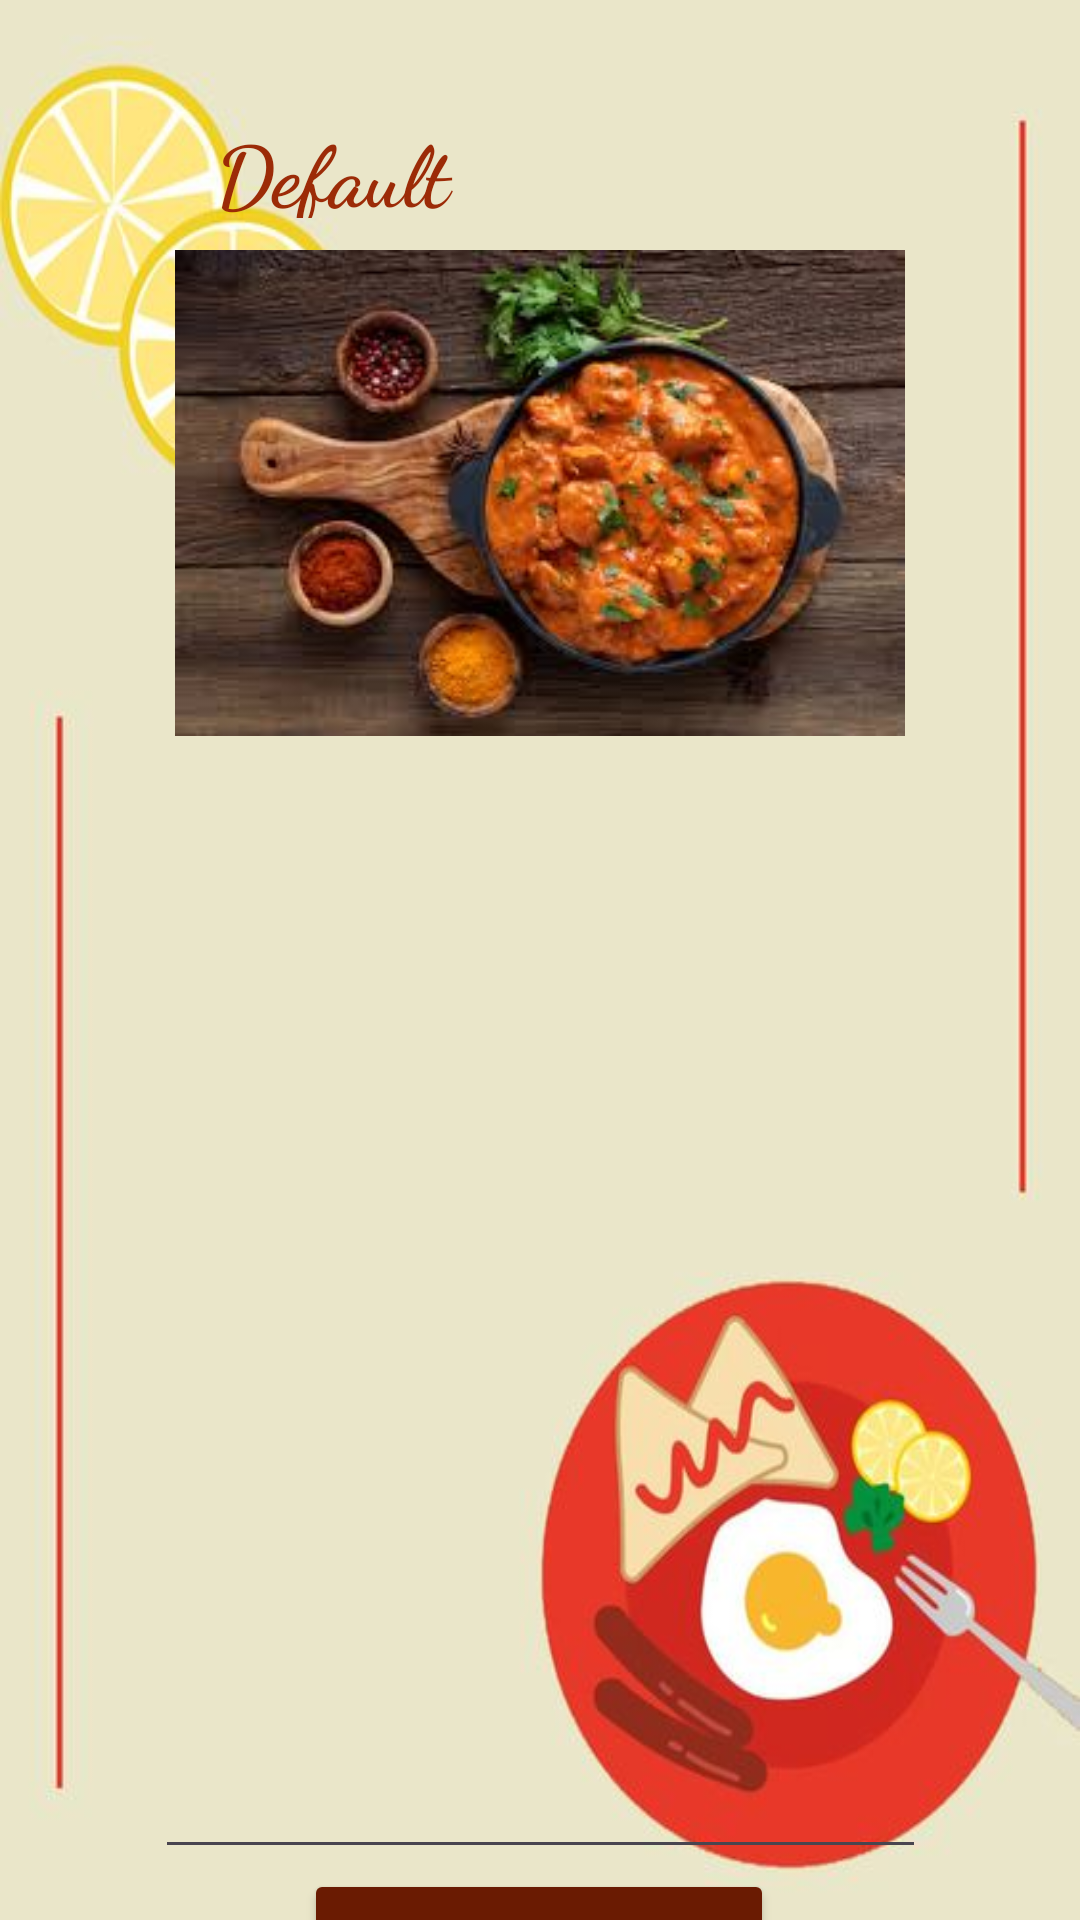

Android layout source for this screen:
<!-- AndroidManifest.xml: application theme Theme.BonAppetite -->
<!-- res/layout/activity_recipe_details.xml -->
<?xml version="1.0" encoding="utf-8"?>
<androidx.constraintlayout.widget.ConstraintLayout xmlns:android="http://schemas.android.com/apk/res/android"
    xmlns:app="http://schemas.android.com/apk/res-auto"
    xmlns:tools="http://schemas.android.com/tools"
    android:layout_width="match_parent"
    android:layout_height="match_parent"
    android:background="@drawable/bg6"
    tools:context=".RecipeDetails">

    <TextView
        android:id="@+id/BookName"
        android:layout_width="224dp"
        android:layout_height="35dp"
        android:fontFamily="cursive"
        android:text="Default"
        android:textColor="#9C2B07"
        android:textSize="28dp"
        android:textStyle="bold"
        app:layout_constraintBottom_toBottomOf="parent"
        app:layout_constraintEnd_toEndOf="parent"
        app:layout_constraintHorizontal_bias="0.529"
        app:layout_constraintStart_toStartOf="parent"
        app:layout_constraintTop_toTopOf="parent"
        app:layout_constraintVertical_bias="0.062" />

    <EditText
        android:id="@+id/edBookDetails"
        android:layout_width="257dp"
        android:layout_height="373dp"
        android:ems="10"
        android:gravity="start|top"
        android:inputType="textMultiLine"
        android:textSize="16sp"
        app:layout_constraintBottom_toBottomOf="parent"
        app:layout_constraintEnd_toEndOf="parent"
        app:layout_constraintStart_toStartOf="parent"
        app:layout_constraintTop_toBottomOf="@+id/imageView"
        app:layout_constraintVertical_bias="0.215" />

    <Button
        android:id="@+id/favorecipe"
        android:layout_width="wrap_content"
        android:layout_height="wrap_content"
        android:backgroundTint="#6A1B02"
        android:text="Add to Favourites"
        app:layout_constraintBottom_toBottomOf="parent"
        app:layout_constraintEnd_toEndOf="parent"
        app:layout_constraintHorizontal_bias="0.498"
        app:layout_constraintStart_toStartOf="parent"
        app:layout_constraintTop_toBottomOf="@+id/edBookDetails"
        app:layout_constraintVertical_bias="0.0" />

    <ImageView
        android:id="@+id/imageView"
        android:layout_width="282dp"
        android:layout_height="162dp"
        app:layout_constraintBottom_toBottomOf="parent"
        app:layout_constraintEnd_toEndOf="parent"
        app:layout_constraintStart_toStartOf="parent"
        app:layout_constraintTop_toBottomOf="@+id/BookName"
        app:layout_constraintVertical_bias="0.026"
        app:srcCompat="@drawable/bchick" />

</androidx.constraintlayout.widget.ConstraintLayout>
<!-- resources referenced by this layout -->
<resources>
  <!-- drawable bchick: jpg bitmap (drawable, 10699 bytes) -->
  <!-- drawable bg6: jpg bitmap (drawable, 24181 bytes) -->
  <style name="Theme.BonAppetite" parent="Base.Theme.BonAppetite" />
  <style name="Base.Theme.BonAppetite" parent="Theme.Material3.Light.NoActionBar">
          <item name="android:windowFullscreen">true</item>
          
          
      </style>
</resources>
